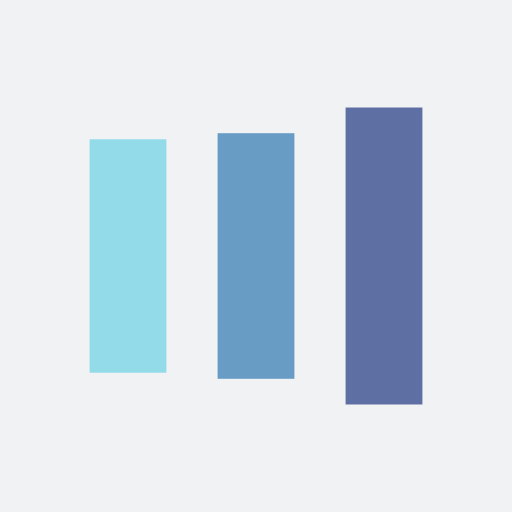
t = 0.00 s
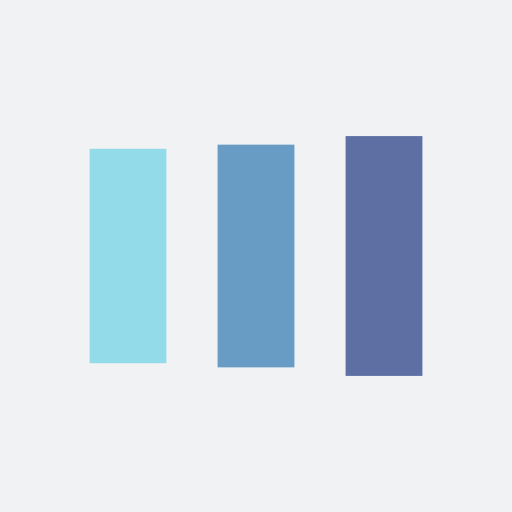
t = 0.13 s
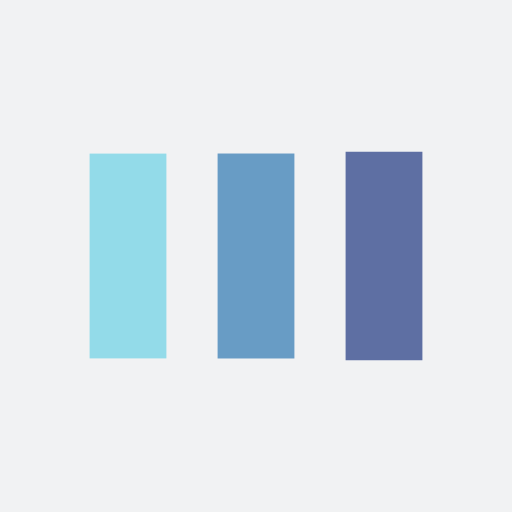
t = 0.38 s
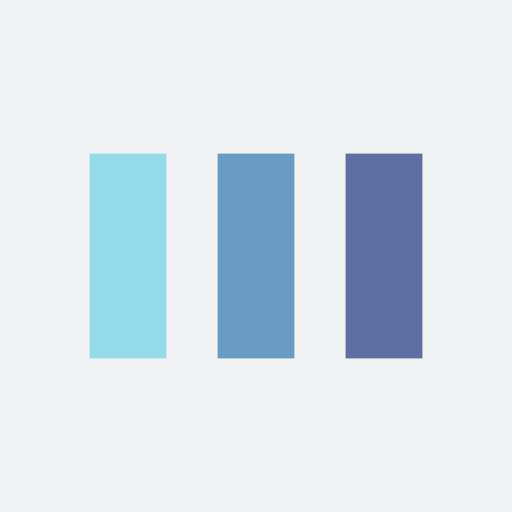
t = 0.50 s
t = 0.63 s: frame unchanged from t = 0.50 s, image omitted
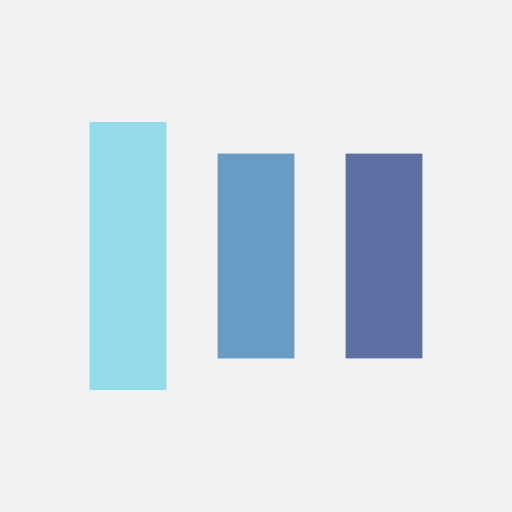
t = 0.88 s

The animated SVG that drew these frames (rendered in a browser with its animation timeline set to each time). Animation: 6 SMIL elements (animate=6); one cycle of 1.00 s, repeats indefinitely.

<?xml version="1.0" encoding="utf-8"?>
<svg xmlns="http://www.w3.org/2000/svg" xmlns:xlink="http://www.w3.org/1999/xlink" style="margin: auto; background: rgb(241, 242, 243); display: block; shape-rendering: auto;" width="200px" height="200px" viewBox="0 0 100 100" preserveAspectRatio="xMidYMid">
<rect x="17.5" y="30" width="15" height="40" fill="#93dbe9">
  <animate attributeName="y" repeatCount="indefinite" dur="1s" calcMode="spline" keyTimes="0;0.5;1" values="18;30;30" keySplines="0 0.5 0.5 1;0 0.5 0.5 1" begin="-0.2s"></animate>
  <animate attributeName="height" repeatCount="indefinite" dur="1s" calcMode="spline" keyTimes="0;0.5;1" values="64;40;40" keySplines="0 0.5 0.5 1;0 0.5 0.5 1" begin="-0.2s"></animate>
</rect>
<rect x="42.5" y="30" width="15" height="40" fill="#689cc5">
  <animate attributeName="y" repeatCount="indefinite" dur="1s" calcMode="spline" keyTimes="0;0.5;1" values="20.999999999999996;30;30" keySplines="0 0.5 0.5 1;0 0.5 0.5 1" begin="-0.1s"></animate>
  <animate attributeName="height" repeatCount="indefinite" dur="1s" calcMode="spline" keyTimes="0;0.5;1" values="58.00000000000001;40;40" keySplines="0 0.5 0.5 1;0 0.5 0.5 1" begin="-0.1s"></animate>
</rect>
<rect x="67.5" y="30" width="15" height="40" fill="#5e6fa3">
  <animate attributeName="y" repeatCount="indefinite" dur="1s" calcMode="spline" keyTimes="0;0.5;1" values="20.999999999999996;30;30" keySplines="0 0.5 0.5 1;0 0.5 0.5 1"></animate>
  <animate attributeName="height" repeatCount="indefinite" dur="1s" calcMode="spline" keyTimes="0;0.5;1" values="58.00000000000001;40;40" keySplines="0 0.5 0.5 1;0 0.5 0.5 1"></animate>
</rect>
<!-- [ldio] generated by https://loading.io/ --></svg>
